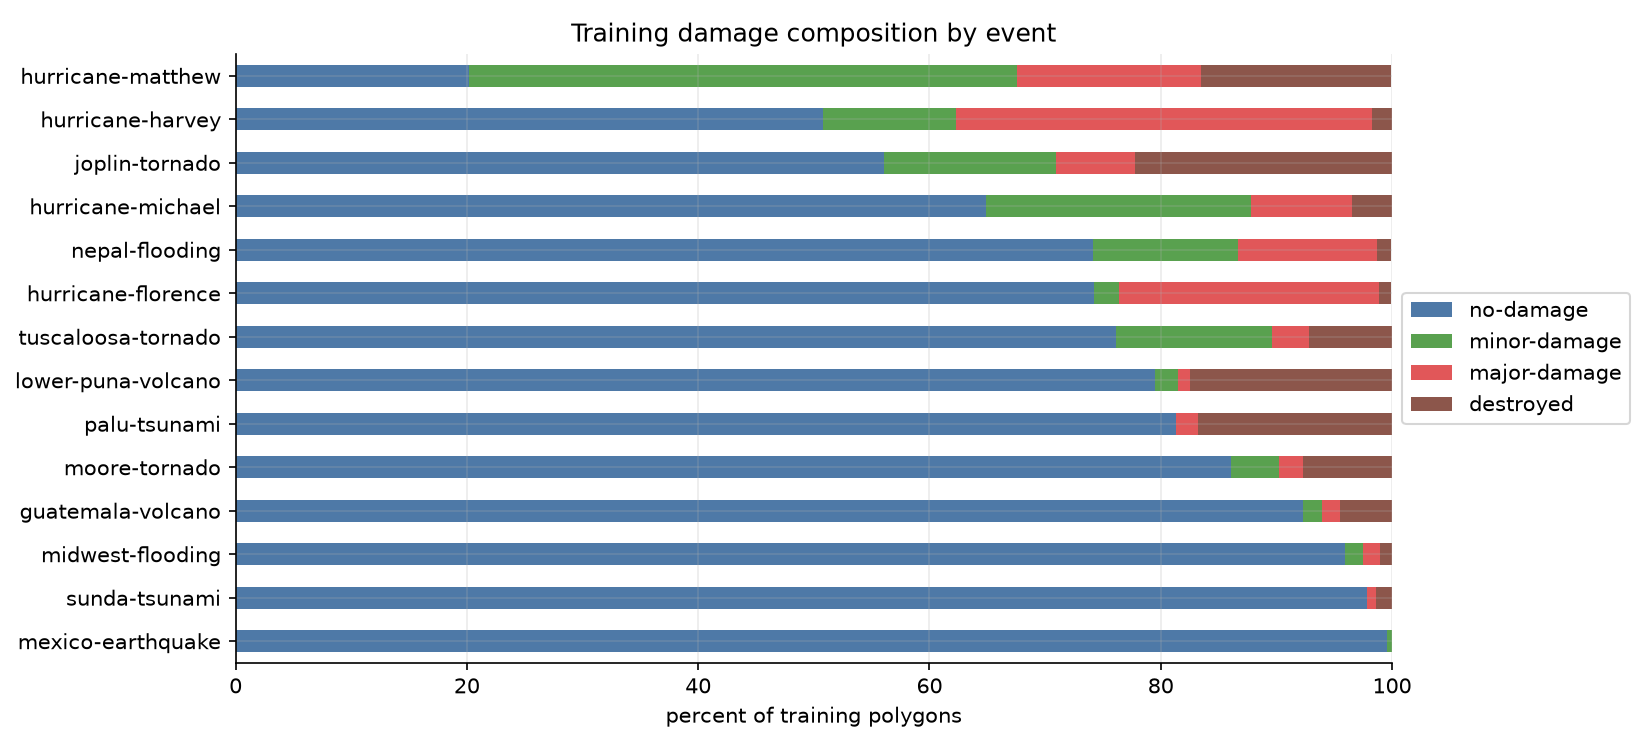

Source data for this figure (header and first rows):
disaster, no-damage, minor-damage, major-damage, destroyed
mexico-earthquake, 99.6, 0.4, 0.0, 0.0
sunda-tsunami, 97.8, 0.0, 0.8, 1.4
midwest-flooding, 95.9, 1.6, 1.5, 1.0
guatemala-volcano, 92.3, 1.6, 1.6, 4.5
moore-tornado, 86.1, 4.1, 2.1, 7.7
palu-tsunami, 81.3, 0.0, 1.9, 16.8
lower-puna-volcano, 79.5, 2.0, 1.0, 17.5
tuscaloosa-tornado, 76.1, 13.5, 3.2, 7.2
hurricane-florence, 74.2, 2.2, 22.5, 1.0
nepal-flooding, 74.1, 12.6, 12.0, 1.2
hurricane-michael, 64.9, 22.9, 8.7, 3.5
joplin-tornado, 56.1, 14.8, 6.9, 22.2
hurricane-harvey, 50.8, 11.5, 36.0, 1.7
hurricane-matthew, 20.2, 47.4, 15.9, 16.4
